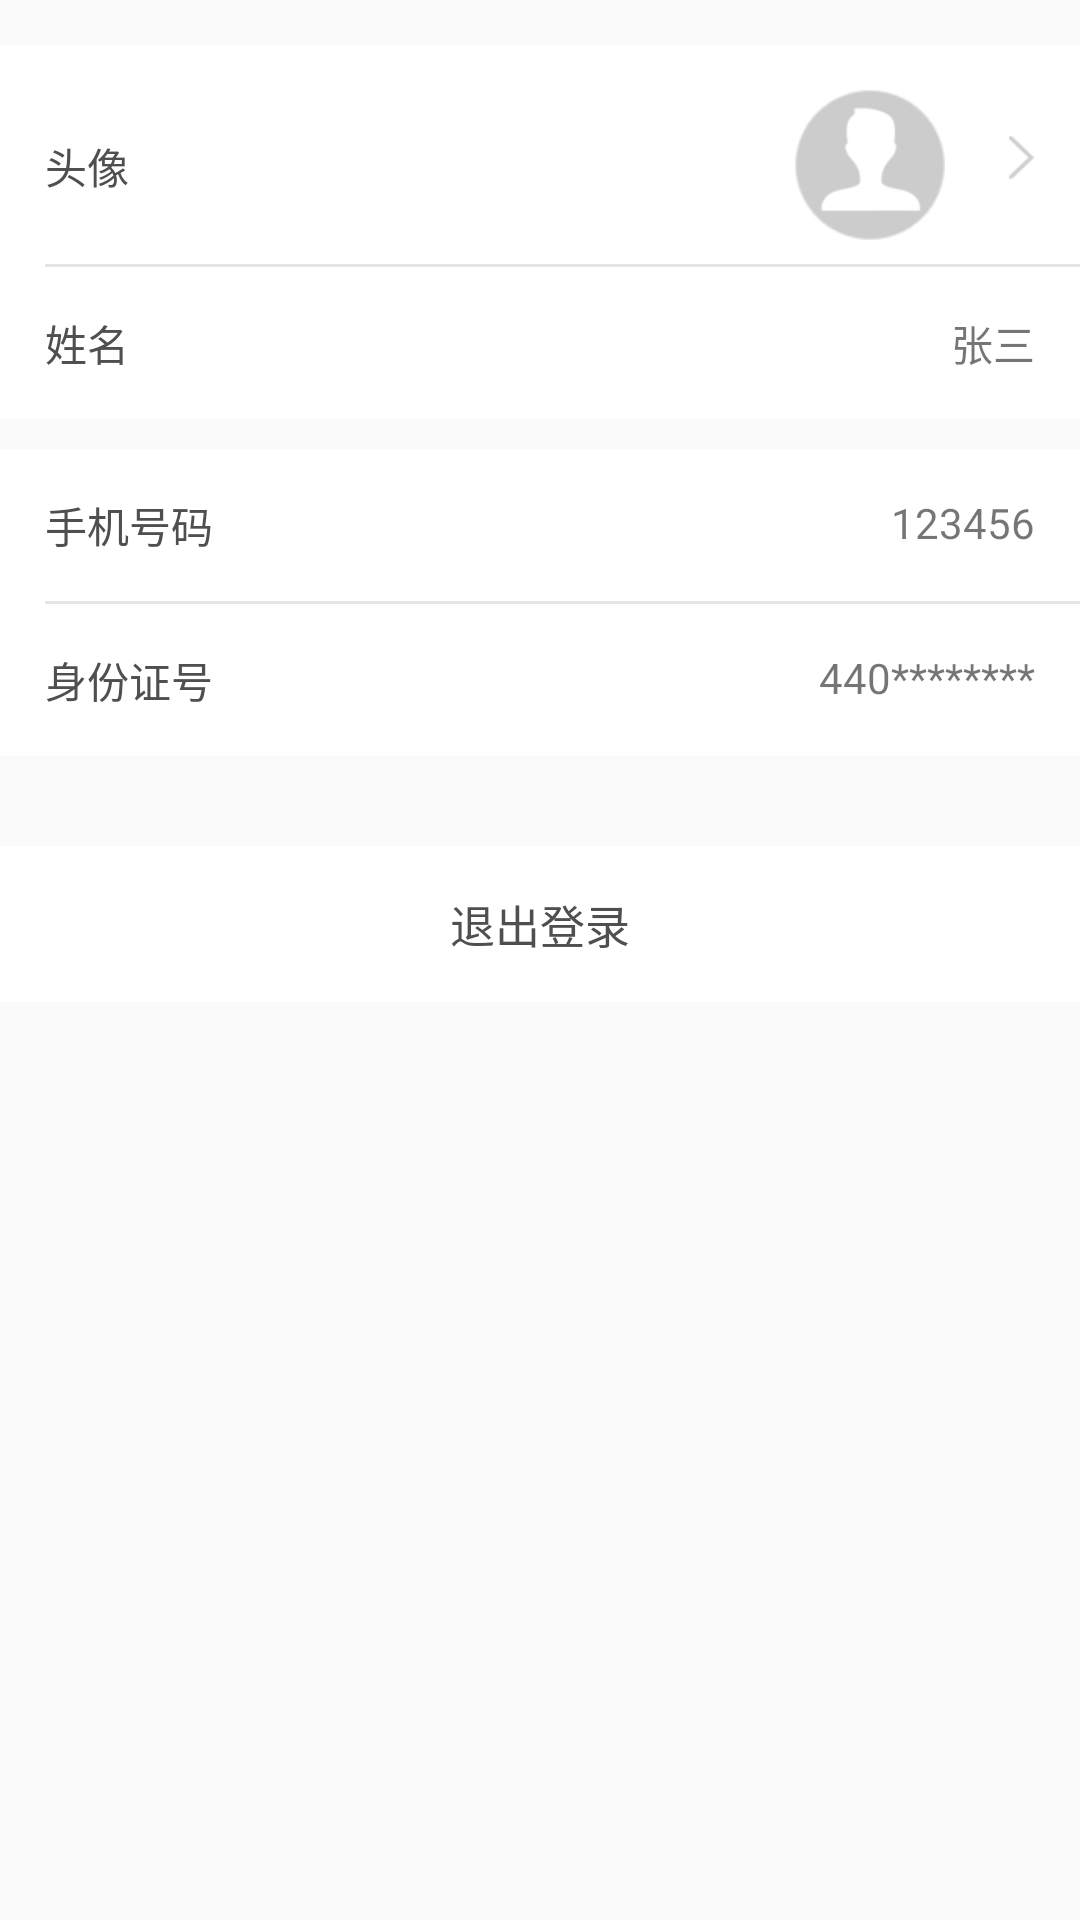

Here is an Android app screen rendered from its layout file. Give the layout XML and the strings, colors and styles it references.
<!-- AndroidManifest.xml: application theme AppTheme -->
<!-- res/layout/activity_self_info.xml -->
<?xml version="1.0" encoding="utf-8"?>
<LinearLayout xmlns:android="http://schemas.android.com/apk/res/android"
    android:orientation="vertical" android:layout_width="match_parent"
    android:layout_height="match_parent"
    android:divider="@drawable/divider"
    android:showDividers="beginning|middle|end"
    >
    <View
        android:layout_width="match_parent"
        android:layout_height="15dp"/>

    <RelativeLayout
        android:paddingLeft="15dp"
        android:paddingTop="15dp"
        android:paddingBottom="15dp"
        android:layout_width="match_parent"
        android:layout_height="wrap_content"
        android:background="@color/white">
        <RelativeLayout
            android:id="@+id/layout_selImg"
            android:layout_width="match_parent"
            android:layout_height="wrap_content">
            <TextView
                android:text="头像"
                android:layout_width="wrap_content"
                android:layout_height="wrap_content"
                android:layout_marginTop="15dp"
                android:textColor="#4F4F4F" />

            <ImageView
                android:id="@+id/avatar"
                android:layout_marginRight="45dp"
                android:layout_alignParentRight="true"
                android:src="@mipmap/mine_pic_touxiang_n"
                android:layout_width="50dp"
                android:layout_height="50dp" />

            <ImageView
                android:layout_marginRight="15dp"
                android:layout_marginTop="15dp"
                android:layout_alignParentRight="true"
                android:src="@mipmap/arrow"
                android:layout_width="wrap_content"
                android:layout_height="wrap_content" />
        </RelativeLayout>


        <View
            android:id="@+id/divider1"
            android:layout_marginTop="8dp"
            android:layout_marginBottom="15dp"
            android:layout_below="@id/layout_selImg"
            android:background="@color/divider"
            android:layout_width="match_parent"
            android:layout_height="1dp"/>


        <TextView
            android:layout_below="@id/divider1"
            android:text="姓名"
            android:layout_width="wrap_content"
            android:layout_height="wrap_content"
            android:textColor="#4F4F4F" />

        <TextView
            android:layout_marginRight="15dp"
            android:layout_below="@id/divider1"
            android:layout_alignParentRight="true"
            android:text="张三"
            android:layout_width="wrap_content"
            android:layout_height="wrap_content"
            android:id="@+id/text_name" />
    </RelativeLayout>

    <View
        android:layout_width="match_parent"
        android:layout_height="10dp"/>
    <LinearLayout
        android:orientation="vertical"
        android:background="@color/white"
        android:layout_width="match_parent"
        android:layout_height="wrap_content">
        <RelativeLayout
            android:padding="15dp"
            android:layout_width="match_parent"
            android:layout_height="wrap_content">
            <TextView
                android:layout_alignParentLeft="true"
                android:text="手机号码"
                android:layout_width="wrap_content"
                android:layout_height="wrap_content"
                android:textColor="#4F4F4F" />
            <TextView
                android:layout_alignParentRight="true"
                android:text="123456"
                android:layout_width="wrap_content"
                android:layout_height="wrap_content"
                android:id="@+id/text_phone" />
        </RelativeLayout>
        <View
            android:background="@color/divider"
            android:layout_marginLeft="15dp"
            android:layout_width="match_parent"
            android:layout_height="1dp"/>
        <RelativeLayout
            android:padding="15dp"
            android:layout_width="match_parent"
            android:layout_height="wrap_content">
            <TextView
                android:layout_alignParentLeft="true"
                android:text="身份证号"
                android:layout_width="wrap_content"
                android:layout_height="wrap_content"
                android:textColor="#4F4F4F" />
            <TextView
                android:layout_alignParentRight="true"
                android:text="440********"
                android:layout_width="wrap_content"
                android:layout_height="wrap_content"
                android:id="@+id/text_idcard" />
        </RelativeLayout>
    </LinearLayout>

    <View
        android:layout_width="match_parent"
        android:layout_height="30dp"/>

    <RelativeLayout
        android:background="@color/white"
        android:padding="15dp"
        android:layout_width="match_parent"
        android:layout_height="wrap_content"
        android:id="@+id/btn_logout">
        <TextView
            android:textColor="#4f4f4f"
            android:textSize="15sp"
            android:layout_centerInParent="true"
            android:text="退出登录"
            android:layout_width="wrap_content"
            android:layout_height="wrap_content" />
    </RelativeLayout>
</LinearLayout>
<!-- resources referenced by this layout -->
<resources>
  <color name="divider">#e5e5e5</color>
  <color name="white">#FFFFFF</color>
  <!-- mipmap arrow: png bitmap (mipmap-xhdpi, 1344 bytes) -->
  <!-- mipmap mine_pic_touxiang_n: png bitmap (mipmap-xhdpi, 4148 bytes) -->
  <style name="AppTheme" parent="Theme.AppCompat.Light.NoActionBar">
          
          <item name="colorPrimary">@color/colorPrimary</item>
          <item name="colorPrimaryDark">@color/colorPrimaryDark</item>
          <item name="colorAccent">@color/colorAccent</item>
      </style>
  <color name="colorPrimary">#00a3e9</color>
  <color name="colorPrimaryDark">#00a3e9</color>
  <color name="colorAccent">#00a3e9</color>
</resources>
